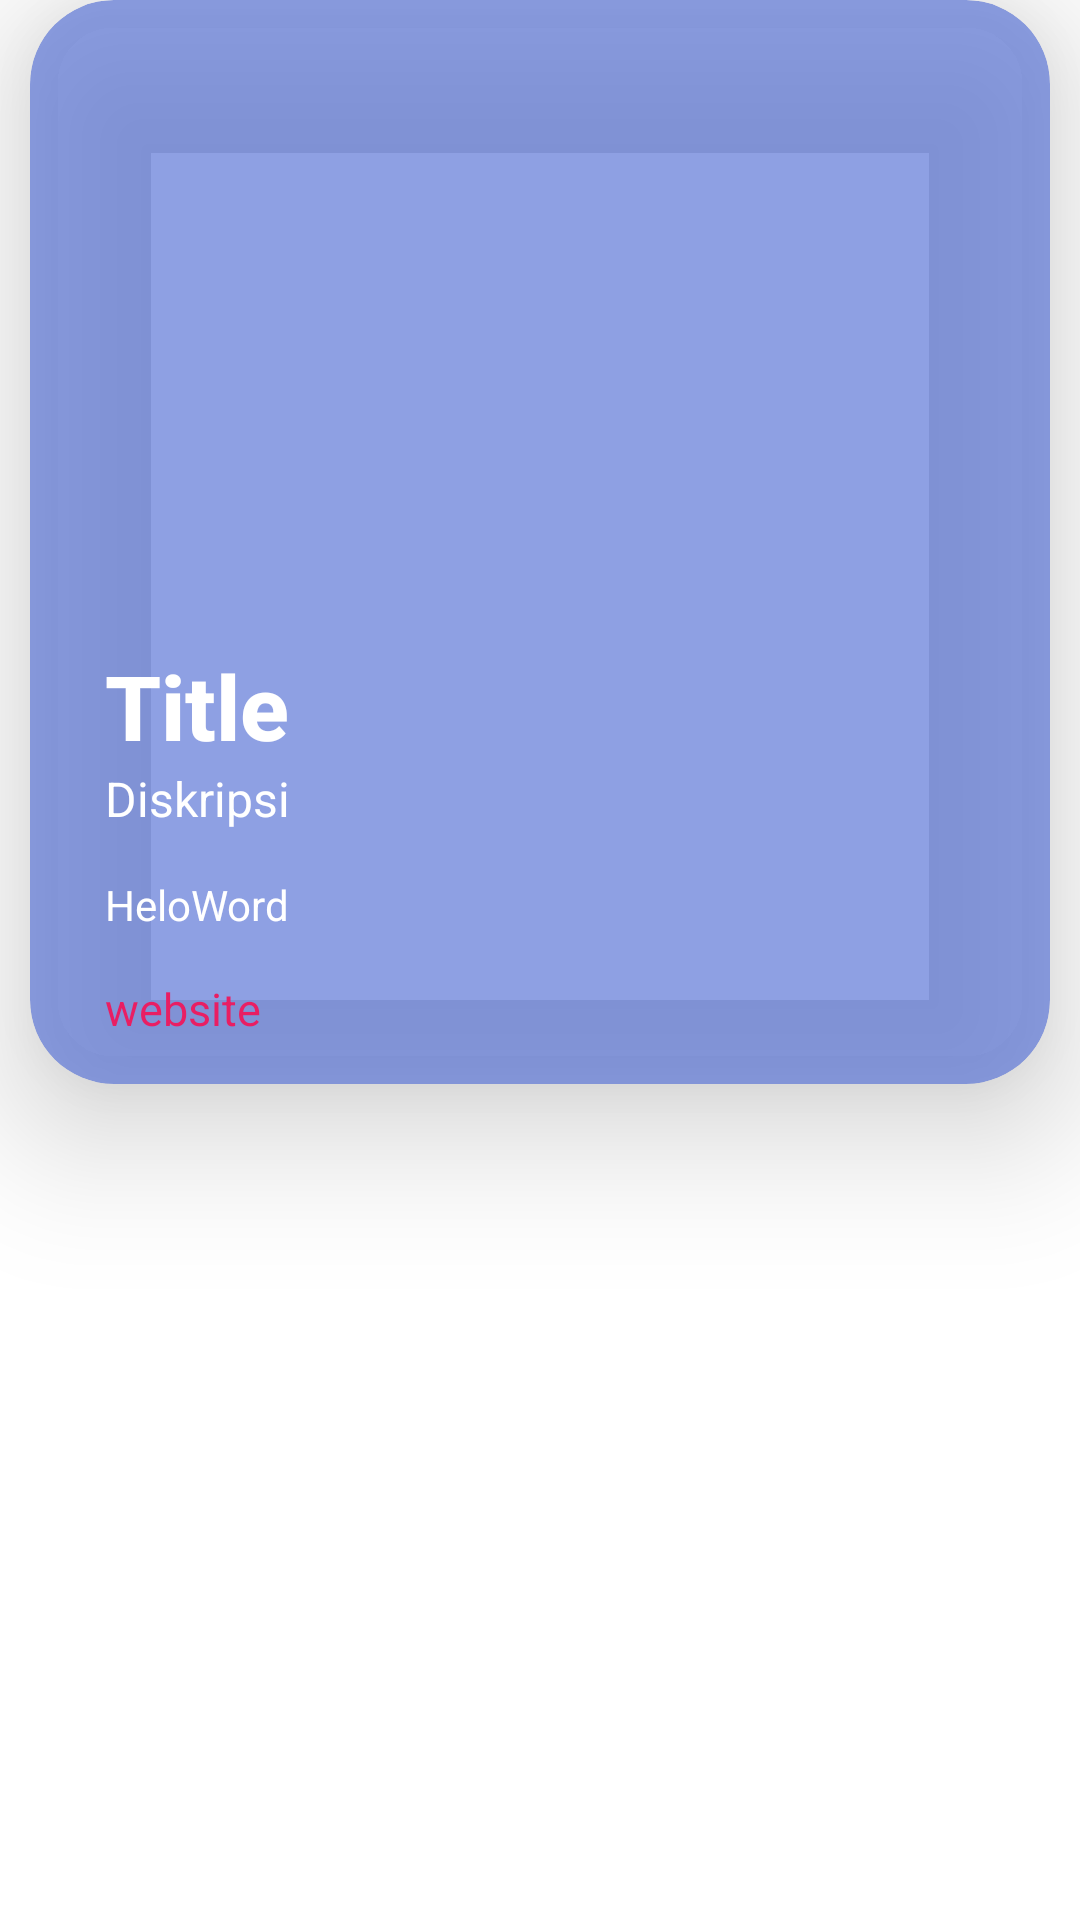

The Android layout XML behind this screen, and the referenced resources:
<!-- AndroidManifest.xml: application theme Theme.BahasaPemrogaman -->
<!-- res/layout/list_algoritma.xml -->
<?xml version="1.0" encoding="utf-8"?>
<LinearLayout xmlns:android="http://schemas.android.com/apk/res/android"
    xmlns:app="http://schemas.android.com/apk/res-auto"
    android:orientation="vertical"
    android:layout_width="match_parent"
    android:layout_height="match_parent">
    <androidx.cardview.widget.CardView
    app:cardBackgroundColor="#B35E78D8"
        android:layout_width="match_parent"
        android:layout_height="wrap_content"
        android:layout_marginBottom="20dp"
        android:layout_marginLeft="10dp"
        android:layout_marginRight="10dp"
        app:cardCornerRadius="28dp"
        app:cardElevation="28dp">
        <LinearLayout
            android:padding="10dp"
            android:layout_width="match_parent"
            android:layout_height="wrap_content"
            android:orientation="vertical">
            <ImageView
                android:id="@+id/logo"
                android:layout_width="match_parent"
                android:layout_height="200dp" />
            <LinearLayout
                android:padding="5dp"
                android:layout_marginLeft="10dp"
                android:layout_width="wrap_content"
                android:layout_height="wrap_content"
                android:orientation="vertical">
                <TextView
                    android:textColor="@color/white"
                    style="@style/TextAppearance.AppCompat.Body2"
                    android:id="@+id/NamePerograman"
                    android:layout_width="wrap_content"
                    android:text="Title"
                    android:textSize="30dp"
                    android:textStyle="bold"
                    android:layout_height="wrap_content"/>

                <TextView
                    android:textColor="@color/white"
                    android:gravity="center"
                    android:id="@+id/deskripsi"
                    android:text="Diskripsi"
                    android:layout_width="wrap_content"
                    android:textSize="16dp"
                    android:layout_height="wrap_content"/>
                <TextView
                    android:textColor="@color/white"
                    android:paddingTop="15dp"
                    android:id="@+id/heloWord"
                    android:text="HeloWord"
                    android:layout_width="wrap_content"
                    android:layout_height="match_parent"/>
                <TextView
                    android:id="@+id/detailJava"
                    android:layout_width="wrap_content"
                    android:paddingTop="15dp"
                    android:text="website"
                    android:textSize="15dp"
                    android:textColor="#E91E63"
                    android:layout_height="wrap_content"/>
            </LinearLayout>
        </LinearLayout>
    </androidx.cardview.widget.CardView>
</LinearLayout>
<!-- resources referenced by this layout -->
<resources>
  <style name="Theme.BahasaPemrogaman" parent="Theme.MaterialComponents.DayNight.DarkActionBar">
          
          <item name="colorPrimary">@color/purple_500</item>
          <item name="colorPrimaryVariant">@color/purple_700</item>
          <item name="colorOnPrimary">@color/white</item>
          
          <item name="colorSecondary">@color/teal_200</item>
          <item name="colorSecondaryVariant">@color/teal_700</item>
          <item name="colorOnSecondary">@color/black</item>
          
          <item name="android:statusBarColor" tools:targetApi="l">?attr/colorPrimaryVariant</item>
          
      </style>
  <!-- not gathered from this repository: default colours our renderer supplied (Android Studio template values) -->
  <color name="purple_500">#FF6200EE</color>
  <color name="purple_700">#FF3700B3</color>
  <color name="teal_200">#FF03DAC5</color>
  <color name="teal_700">#FF018786</color>
  <color name="black">#FF000000</color>
  <color name="white">#FFFFFFFF</color>
</resources>
